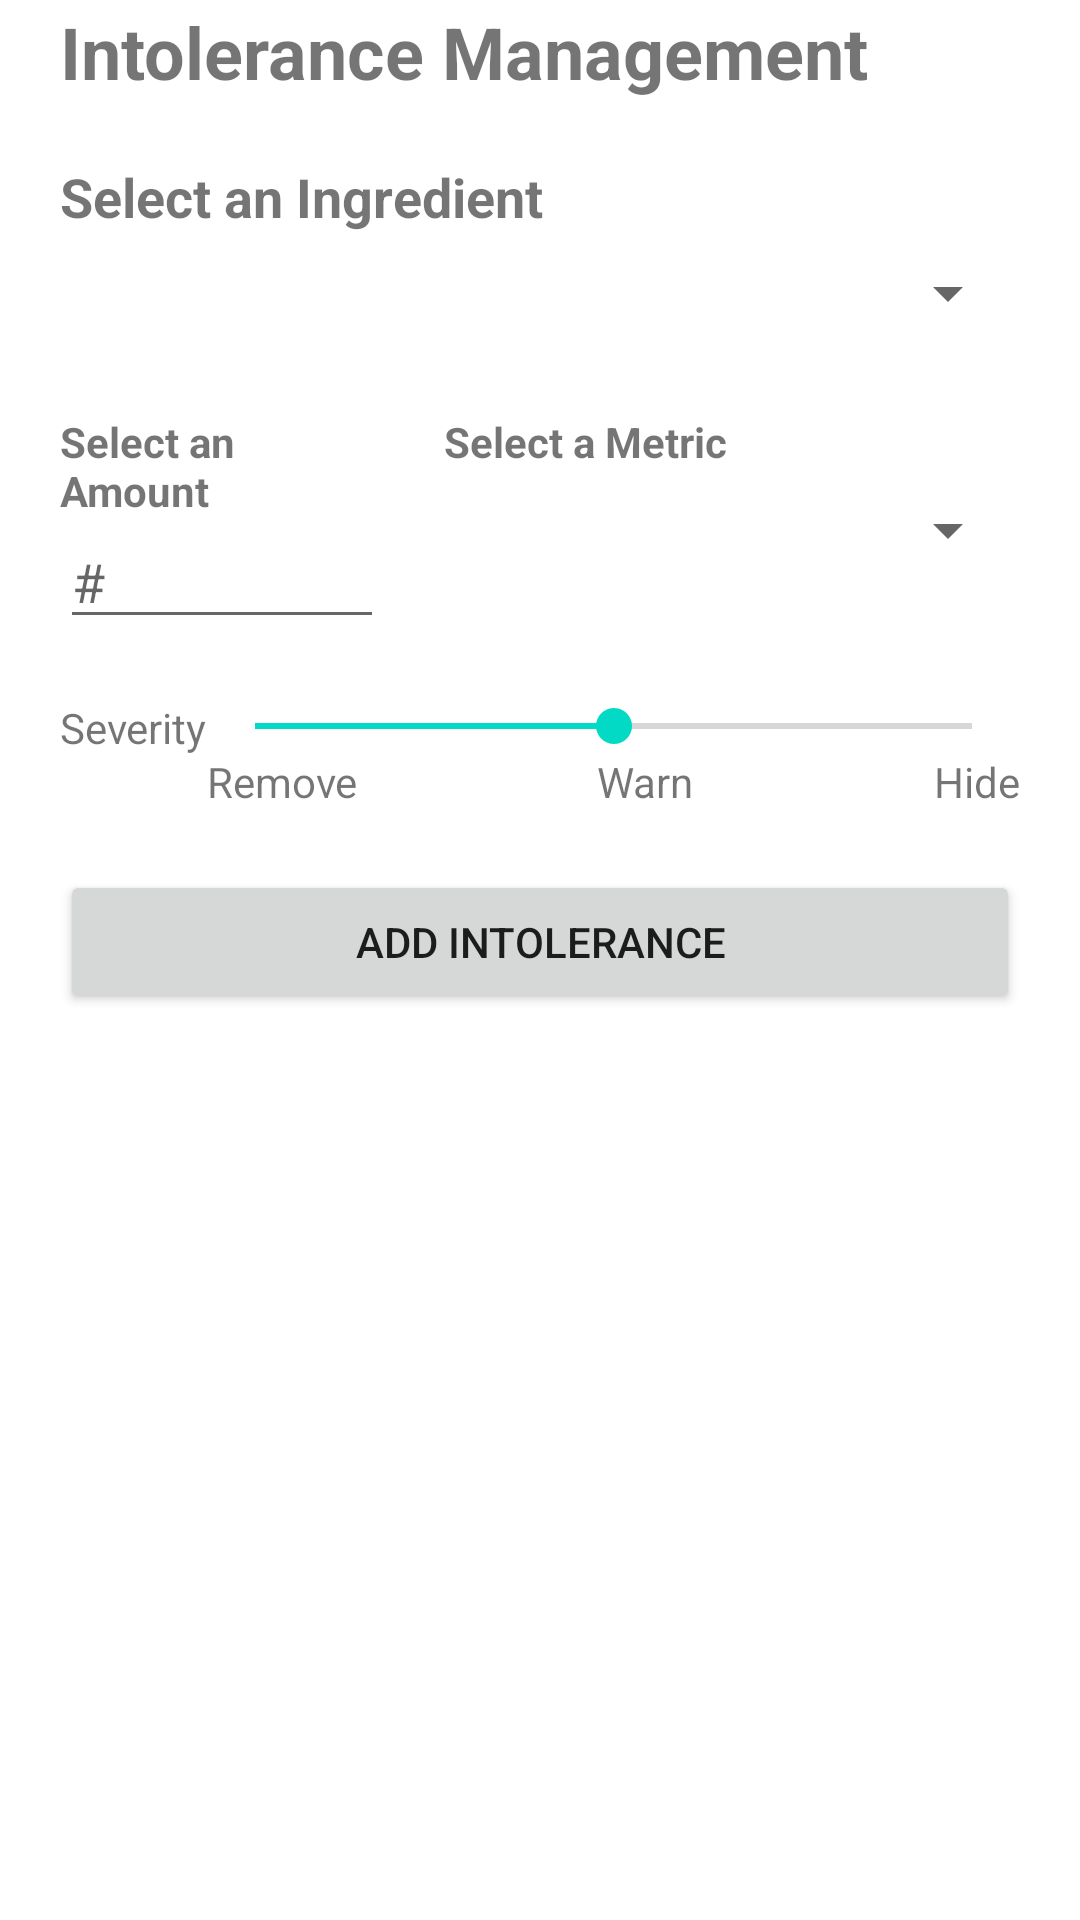

Reconstruct the res/layout file that produces this screen, plus the resources it refers to.
<!-- AndroidManifest.xml: application theme Theme.RecipeAssistant -->
<!-- res/layout/fragment_settings.xml -->
<?xml version="1.0" encoding="utf-8"?>
<layout xmlns:ads="http://schemas.android.com/apk/res-auto"
    xmlns:android="http://schemas.android.com/apk/res/android"
    xmlns:app="http://schemas.android.com/apk/res-auto"
    xmlns:tools="http://schemas.android.com/tools">

    <data>
    </data>
    <androidx.core.widget.NestedScrollView
        android:layout_width="match_parent"
        android:layout_height="wrap_content">
        <LinearLayout
            android:layout_width="match_parent"
            android:layout_height="wrap_content"
            android:layout_gravity="top"
            android:layout_marginHorizontal="20dp"
            android:layout_marginTop="1dp"
            android:orientation="vertical"
            tools:context=".SettingsFragment">

            <TextView
                android:id="@+id/tv_intolerances"
                android:layout_width="wrap_content"
                android:layout_height="wrap_content"
                android:textSize="24sp"
                android:textStyle="bold"
                android:text="Intolerance Management"
                android:gravity="center_vertical"/>

            <androidx.recyclerview.widget.RecyclerView
                android:id="@+id/listViewIntolerances"
                android:layout_width="match_parent"
                android:layout_height="wrap_content"
                android:layout_marginBottom="20dp"
                app:layoutManager="androidx.recyclerview.widget.LinearLayoutManager"/>

            <TextView
                android:id="@+id/tv_ingredient"
                android:layout_width="wrap_content"
                android:layout_height="wrap_content"
                android:textSize="18sp"
                android:textStyle="bold"
                android:text="Select an Ingredient"
                android:gravity="center_vertical"/>
            <Spinner
                android:id="@+id/spinner_ingredient"
                android:layout_width="match_parent"
                android:layout_height="40dp"
                android:spinnerMode="dropdown"
                android:layout_weight="2"
                android:layout_marginBottom="20dp"/>

            <LinearLayout
                android:id="@+id/metric_amount_panel"
                android:layout_width="match_parent"
                android:layout_height="wrap_content"
                android:orientation="horizontal"
                android:layout_marginBottom="20dp">
                <LinearLayout
                    android:layout_width="match_parent"
                    android:layout_height="wrap_content"
                    android:orientation="vertical"
                    android:layout_weight="3"
                    android:layout_marginRight="20dp">
                    <TextView
                        android:id="@+id/tv_amount"
                        android:layout_width="wrap_content"
                        android:layout_height="wrap_content"
                        android:textSize="14sp"
                        android:textStyle="bold"
                        android:text="Select an Amount"
                        android:gravity="center_vertical"/>
                    <EditText
                        android:id="@+id/editTextTextQuantity"
                        android:layout_width="match_parent"
                        android:layout_height="40dp"
                        android:layout_weight="1"
                        android:inputType="numberSigned"
                        android:hint="#"/>

                </LinearLayout>
                <LinearLayout
                    android:layout_width="match_parent"
                    android:layout_height="wrap_content"
                    android:orientation="vertical"
                    android:layout_weight="2">
                    <TextView
                        android:id="@+id/tv_metric"
                        android:layout_width="wrap_content"
                        android:layout_height="wrap_content"
                        android:textSize="14sp"
                        android:textStyle="bold"
                        android:text="Select a Metric"
                        android:gravity="center_vertical"/>
                    <Spinner
                        android:id="@+id/spinner_metric"
                        android:layout_width="match_parent"
                        android:layout_height="40dp"
                        android:spinnerMode="dropdown"
                        android:layout_weight="2" />

                </LinearLayout>
            </LinearLayout>

            <LinearLayout
                android:layout_width="match_parent"
                android:layout_height="wrap_content"
                android:orientation="horizontal"
                android:layout_marginBottom="20dp">

                <TextView
                    android:id="@+id/tv_severity"
                    android:layout_width="wrap_content"
                    android:layout_height="wrap_content"
                    android:text="Severity"
                    android:gravity="center_vertical"/>
                <LinearLayout
                    android:layout_width="match_parent"
                    android:layout_height="wrap_content"
                    android:orientation="vertical">

                    <SeekBar
                        android:id="@+id/seekBar"
                        android:layout_width="match_parent"
                        android:layout_height="wrap_content"
                        android:layout_weight="2"
                        android:progress="1"
                        android:min="0"
                        android:max="2"/>
                    <LinearLayout
                        android:layout_width="match_parent"
                        android:layout_height="wrap_content"
                        android:orientation="horizontal">
                        <TextView
                            android:id="@+id/textView2"
                            android:layout_width="wrap_content"
                            android:layout_height="wrap_content"
                            android:gravity="left"
                            android:layout_gravity="left"
                            android:layout_weight="1"
                            android:text="Remove" />
                        <TextView
                            android:id="@+id/textView3"
                            android:layout_width="wrap_content"
                            android:layout_height="wrap_content"
                            android:gravity="center"
                            android:layout_gravity="center"
                            android:layout_weight="1"
                            android:text="Warn" />
                        <TextView
                            android:id="@+id/textView4"
                            android:layout_width="wrap_content"
                            android:layout_height="wrap_content"
                            android:layout_weight="1"
                            android:gravity="right"
                            android:layout_gravity="right"
                            android:text="Hide" />
                    </LinearLayout>

                </LinearLayout>
            </LinearLayout>

            <Button
                android:id="@+id/addIntolerance"
                android:layout_width="match_parent"
                android:layout_height="wrap_content"
                android:text="Add Intolerance" />

        </LinearLayout>
    </androidx.core.widget.NestedScrollView>
</layout>
<!-- resources referenced by this layout -->
<resources>
  <style name="Theme.RecipeAssistant" parent="Theme.MaterialComponents.DayNight.DarkActionBar">
          
          <item name="colorPrimary">@color/purple_500</item>
          <item name="colorPrimaryVariant">@color/purple_700</item>
          <item name="colorOnPrimary">@color/white</item>
          
          <item name="colorSecondary">@color/teal_200</item>
          <item name="colorSecondaryVariant">@color/teal_700</item>
          <item name="colorOnSecondary">@color/black</item>
          
          <item name="android:statusBarColor" tools:targetApi="l">?attr/colorPrimaryVariant</item>
          
      </style>
  <color name="purple_500">#FF6200EE</color>
  <color name="purple_700">#FF3700B3</color>
  <color name="white">#FFFFFFFF</color>
  <color name="teal_200">#FF03DAC5</color>
  <color name="teal_700">#FF018786</color>
  <color name="black">#FF000000</color>
</resources>
